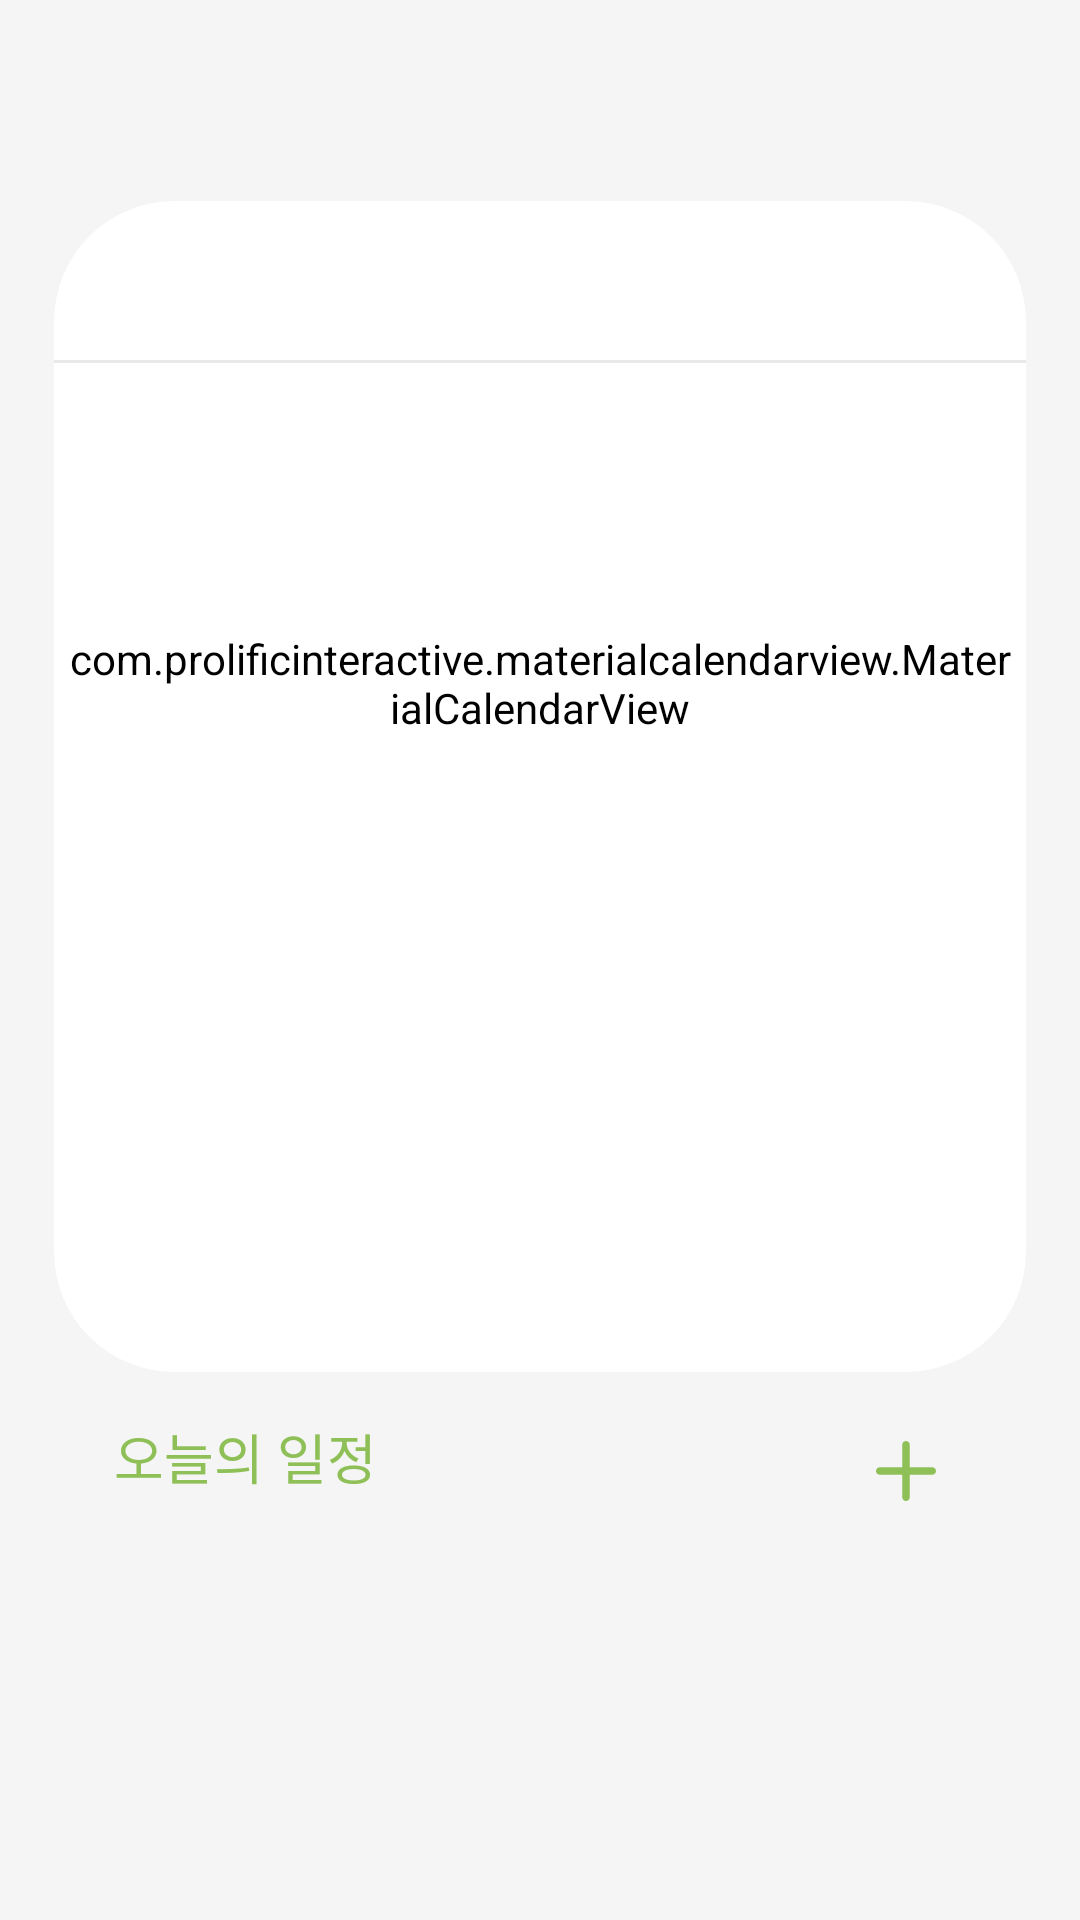

Layout XML and referenced resources for this Android screen:
<!-- AndroidManifest.xml: application theme AppTheme -->
<!-- res/layout/fragment_calender.xml -->
<?xml version="1.0" encoding="utf-8"?>
<layout xmlns:android="http://schemas.android.com/apk/res/android"
    xmlns:app="http://schemas.android.com/apk/res-auto"
    xmlns:tools="http://schemas.android.com/tools">

    <androidx.constraintlayout.widget.ConstraintLayout
        android:layout_width="match_parent"
        android:layout_height="match_parent"
        android:background="@color/back_gray"
        tools:context=".Fragment.CalenderFragment">

        <androidx.cardview.widget.CardView
            android:id="@+id/cardView"
            android:layout_width="0dp"
            android:layout_height="0dp"
            android:background="@color/white"
            app:cardCornerRadius="40dp"
            app:cardElevation="0dp"
            android:layout_marginTop="57dp"
            app:layout_constraintBottom_toBottomOf="@+id/materialCalendar"
            app:layout_constraintEnd_toEndOf="parent"
            app:layout_constraintHeight_percent="0.61"
            app:layout_constraintStart_toStartOf="parent"
            app:layout_constraintTop_toTopOf="@id/materialCalendar"
            app:layout_constraintVertical_bias="0"
            app:layout_constraintWidth_percent="0.9">

            <View
                android:layout_width="match_parent"
                android:layout_height="1dp"
                android:layout_marginTop="53dp"
                android:layout_gravity="center_horizontal"
                android:background="#E9E9E9"/>

        </androidx.cardview.widget.CardView>

        <com.prolificinteractive.materialcalendarview.MaterialCalendarView
            android:id="@+id/materialCalendar"
            android:layout_width="0dp"
            android:layout_height="0dp"
            android:layout_marginBottom="7dp"
            android:layout_marginTop="10dp"
            android:background="@color/white"
            android:backgroundTint="@color/transparent"
            app:mcv_headerTextAppearance="@style/CalendarWidgetHeader"
            app:mcv_weekDayTextAppearance="@style/CalendarWidgetWeek"
            app:mcv_dateTextAppearance="@style/CalendarWidgetDate"
            android:padding="5dp"
            app:layout_constraintBottom_toTopOf="@+id/plan_card"
            app:layout_constraintEnd_toEndOf="parent"
            app:layout_constraintHeight_percent="0.68"
            app:layout_constraintStart_toStartOf="parent"
            app:layout_constraintTop_toTopOf="parent"
            app:layout_constraintVertical_bias="0.31"
            app:layout_constraintWidth_percent="0.9"
            app:mcv_arrowColor="@color/pp_green"
            app:mcv_firstDayOfWeek="sunday"
            app:mcv_leftArrowMask="@drawable/calendar_prebtn"
            app:mcv_rightArrowMask="@drawable/calendar_forbtn"
            app:mcv_selectionColor="#19B5E483"
            app:mcv_titleAnimationOrientation="horizontal" />


        <androidx.cardview.widget.CardView
            android:id="@+id/plan_card"
            android:layout_width="0dp"
            android:layout_height="0dp"
            android:layout_marginTop="10dp"
            app:cardBackgroundColor="@color/transparent"
            app:cardCornerRadius="30dp"
            app:cardElevation="0dp"
            app:layout_constraintBottom_toBottomOf="parent"
            app:layout_constraintEnd_toEndOf="parent"
            app:layout_constraintStart_toStartOf="parent"
            app:layout_constraintTop_toBottomOf="@+id/materialCalendar"
            app:layout_constraintWidth_percent="0.9">

            <TextView
                android:id="@+id/plan_txt"
                android:layout_width="wrap_content"
                android:layout_height="wrap_content"
                android:layout_marginLeft="20dp"
                android:layout_marginTop="10dp"
                android:fontFamily="@font/notosanscjkkr_regular"
                android:includeFontPadding="false"
                android:text="@string/text_month_plan"
                android:textColor="@color/pp_green"
                android:textSize="18dp" />

            <androidx.appcompat.widget.AppCompatImageButton
                android:id="@+id/plan_plus_btn"
                android:layout_width="wrap_content"
                android:layout_height="wrap_content"
                android:layout_gravity="right"
                android:layout_marginTop="0dp"
                android:layout_marginRight="10dp"
                android:background="@color/transparent"
                android:src="@drawable/ic_btn_plus_plan" />

            <androidx.recyclerview.widget.RecyclerView
                android:id="@+id/plan_recyclerview"
                android:layout_width="wrap_content"
                android:layout_height="match_parent"
                android:layout_marginLeft="20dp"
                android:layout_marginTop="40dp" />


        </androidx.cardview.widget.CardView>


    </androidx.constraintlayout.widget.ConstraintLayout>
</layout>
<!-- resources referenced by this layout -->
<resources>
  <color name="back_gray">#F5F5F5</color>
  <color name="pp_green">#8EC057</color>
  <color name="transparent">#00FFFFFF</color>
  <color name="white">#FFFFFFFF</color>
  <!-- drawable calendar_forbtn: png bitmap (drawable, 521 bytes) -->
  <!-- drawable calendar_prebtn: png bitmap (drawable, 515 bytes) -->
  <!-- drawable ic_btn_plus_plan (drawable) -->
  <vector xmlns:android="http://schemas.android.com/apk/res/android"
      android:width="60dp"
      android:height="56dp"
      android:viewportWidth="60"
      android:viewportHeight="56">
    <path
        android:pathData="M38.755,26.755H31.245V19.245C31.245,18.9148 31.1138,18.5981 30.8803,18.3647C30.6469,18.1312 30.3302,18 30,18C29.6698,18 29.3531,18.1312 29.1197,18.3647C28.8862,18.5981 28.755,18.9148 28.755,19.245V26.755H21.245C20.9148,26.755 20.5981,26.8862 20.3647,27.1197C20.1312,27.3531 20,27.6698 20,28C20,28.3302 20.1312,28.6469 20.3647,28.8803C20.5981,29.1138 20.9148,29.245 21.245,29.245H28.755V36.755C28.755,37.0852 28.8862,37.4019 29.1197,37.6353C29.3531,37.8688 29.6698,38 30,38C30.3302,38 30.6469,37.8688 30.8803,37.6353C31.1138,37.4019 31.245,37.0852 31.245,36.755V29.245H38.755C39.0852,29.245 39.4019,29.1138 39.6353,28.8803C39.8688,28.6469 40,28.3302 40,28C40,27.6698 39.8688,27.3531 39.6353,27.1197C39.4019,26.8862 39.0852,26.755 38.755,26.755Z"
        android:fillColor="#8EC057"/>
  </vector>
  <string name="text_month_plan">오늘의 일정</string>
  <style name="CalendarWidgetDate" parent="TextAppearance.MaterialCalendarWidget.Date">
          <item name="android:textSize">15sp</item>
          <item name="fontFamily">@font/notosanscjkkr_regular</item>
          <item name="android:includeFontPadding">false</item>
          <item name="android:textColor">@color/day_gray</item>
      </style>
  <style name="CalendarWidgetHeader" parent="TextAppearance.MaterialCalendarWidget.Header">
          <item name="android:textSize">18sp</item>
          <item name="android:textStyle">bold</item>
          <item name="fontFamily">@font/notosanscjkkr_medium</item>
          <item name="android:includeFontPadding">false</item>
          <item name="android:textColor">@color/pp_green</item>
      </style>
  <style name="CalendarWidgetWeek" parent="TextAppearance.MaterialCalendarWidget.WeekDay">
          <item name="android:textSize">15sp</item>
          <item name="fontFamily">@font/notosanscjkkr_regular</item>
          <item name="android:includeFontPadding">false</item>
          <item name="android:textColor">#686868</item>
      </style>
  <style name="AppTheme" parent="Theme.AppCompat.Light.NoActionBar">
           Primary brand color. -DarkActionBar"&gt;
          <item name="colorPrimary">@color/pp_green</item>
          <item name="colorPrimaryVariant">@color/purple_700</item>
          <item name="colorOnPrimary">@color/white</item>
          <item name="windowNoTitle">true</item>
          
          <item name="colorSecondary">@color/teal_200</item>
          <item name="colorSecondaryVariant">@color/teal_700</item>
          <item name="colorOnSecondary">@color/black</item>
          
          <item name="android:statusBarColor" tools:targetApi="l">?attr/colorPrimaryVariant</item>
          
          <item name="android:windowFullscreen">true</item>
      </style>
  <color name="day_gray">#868686</color>
  <color name="purple_700">#FF3700B3</color>
  <color name="teal_200">#FF03DAC5</color>
  <color name="teal_700">#FF018786</color>
  <color name="black">#FF000000</color>
</resources>
